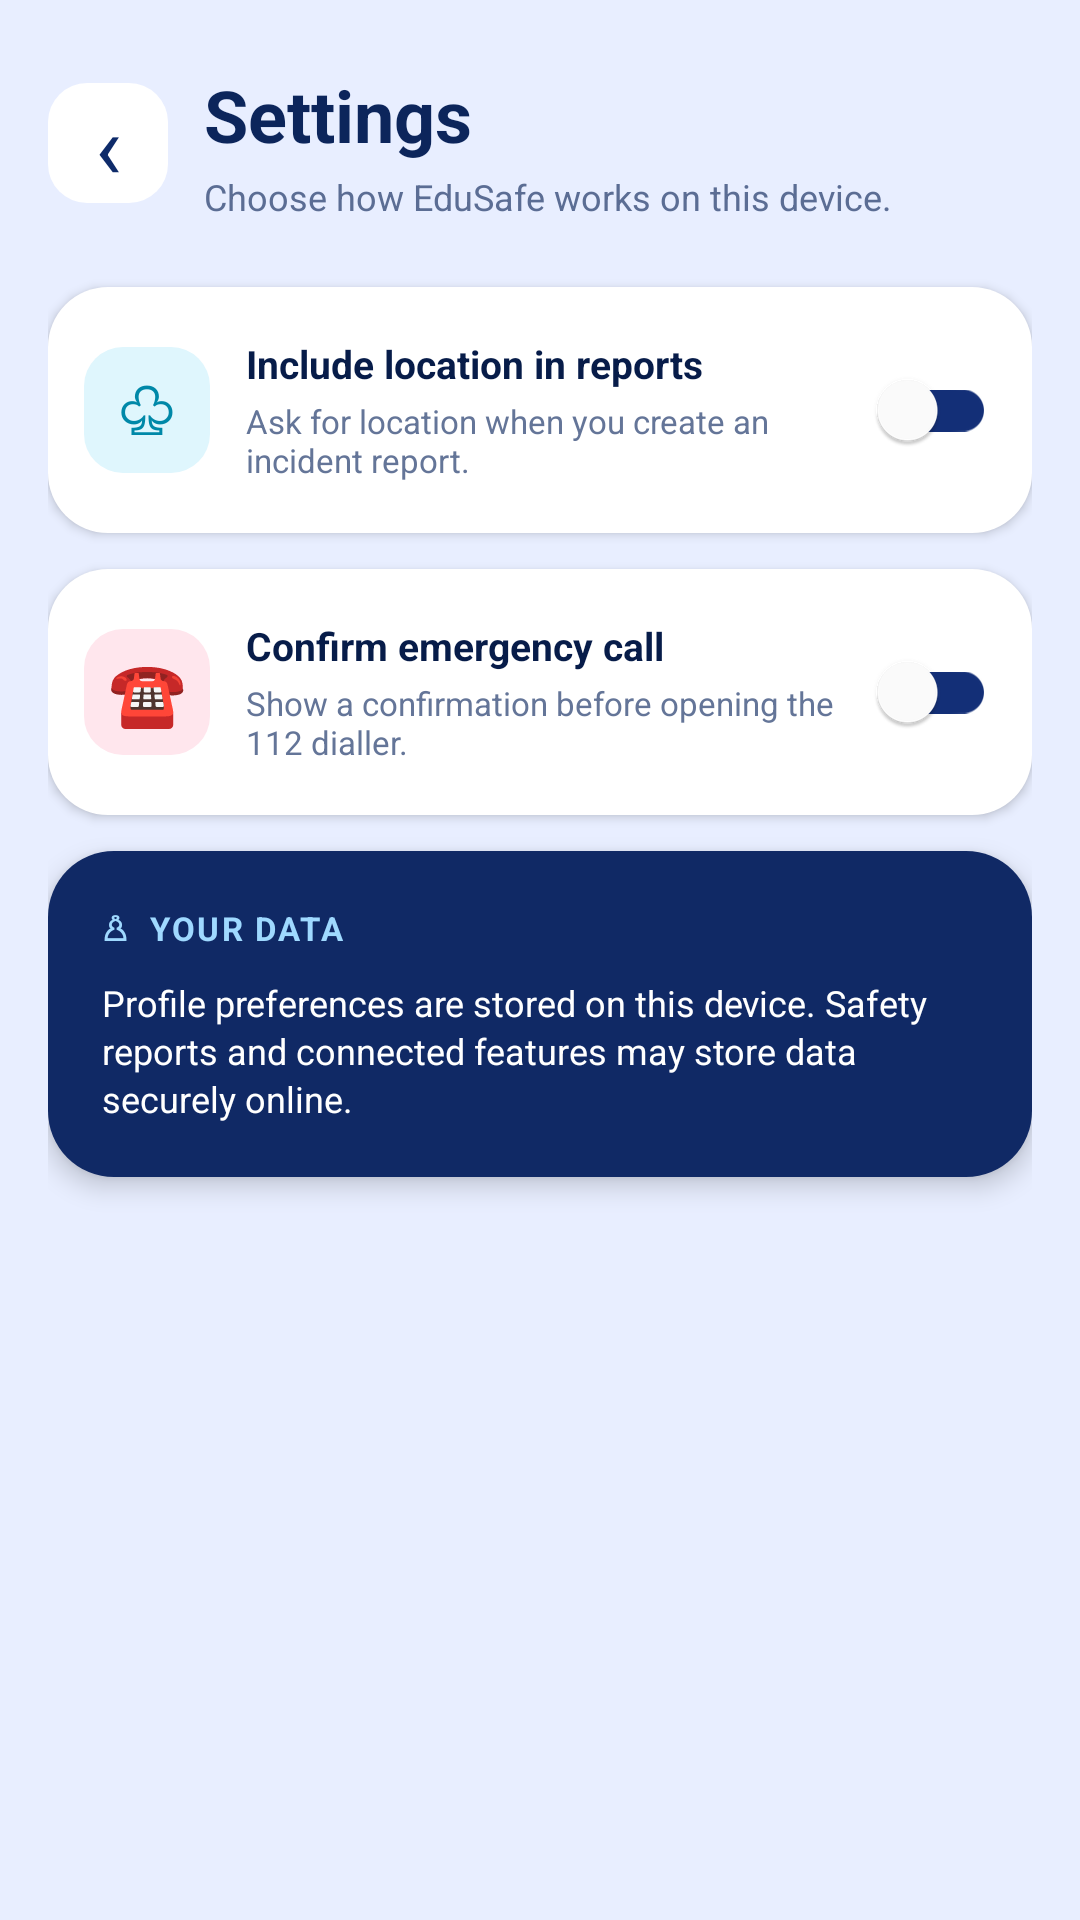

This screen was rendered from an Android layout file. Write that file and the resources it references.
<!-- AndroidManifest.xml: application theme Theme.EduSafe -->
<!-- res/layout/fragment_settings.xml -->
<?xml version="1.0" encoding="utf-8"?>
<ScrollView xmlns:android="http://schemas.android.com/apk/res/android" xmlns:app="http://schemas.android.com/apk/res-auto" android:layout_width="match_parent" android:layout_height="match_parent" android:background="#E8EEFF" android:fillViewport="true" android:clipToPadding="false">
<LinearLayout android:layout_width="match_parent" android:layout_height="wrap_content" android:orientation="vertical" android:paddingStart="16dp" android:paddingEnd="16dp" android:paddingTop="22dp" android:paddingBottom="26dp">
<LinearLayout android:layout_width="match_parent" android:layout_height="wrap_content" android:gravity="center_vertical" android:orientation="horizontal">
<TextView android:layout_width="40dp" android:layout_height="40dp" android:gravity="center" android:text="‹" android:textSize="30sp" android:textColor="#0E2B6A" android:background="@drawable/es_settings_back" android:contentDescription="Back to Profile" android:id="@+id/btnSettingsBack" android:clickable="true" android:focusable="true"/>
<LinearLayout android:layout_width="0dp" android:layout_height="wrap_content" android:layout_weight="1" android:layout_marginStart="12dp" android:orientation="vertical"><TextView android:layout_width="match_parent" android:layout_height="wrap_content" android:text="Settings" android:textSize="24sp" android:textStyle="bold" android:textColor="#0C255B"/><TextView android:layout_width="match_parent" android:layout_height="wrap_content" android:layout_marginTop="3dp" android:text="Choose how EduSafe works on this device." android:textSize="12sp" android:textColor="#5B6D94"/></LinearLayout>
</LinearLayout>
<LinearLayout android:layout_width="match_parent" android:layout_height="wrap_content" android:layout_marginTop="22dp" android:minHeight="82dp" android:gravity="center_vertical" android:orientation="horizontal" android:padding="12dp" android:background="@drawable/es_settings_card" android:elevation="2dp">
<TextView android:layout_width="42dp" android:layout_height="42dp" android:gravity="center" android:text="♧" android:textSize="22sp" android:textColor="#0088A8" android:background="@drawable/es_settings_blue_icon" android:contentDescription="Location icon"/>
<LinearLayout android:layout_width="0dp" android:layout_height="wrap_content" android:layout_weight="1" android:layout_marginStart="12dp" android:orientation="vertical"><TextView android:layout_width="match_parent" android:layout_height="wrap_content" android:text="Include location in reports" android:textColor="#071C49" android:textSize="13sp" android:textStyle="bold"/><TextView android:layout_width="match_parent" android:layout_height="wrap_content" android:layout_marginTop="3dp" android:text="Ask for location when you create an incident report." android:textColor="#647598" android:textSize="11sp"/></LinearLayout>
<androidx.appcompat.widget.SwitchCompat android:id="@+id/switchLocation" android:layout_width="wrap_content" android:layout_height="wrap_content" android:layout_marginStart="5dp" android:contentDescription="Include location in reports" app:thumbTint="#FFFFFF" app:trackTint="#132F77" app:showText="false"/>
</LinearLayout>
<LinearLayout android:layout_width="match_parent" android:layout_height="wrap_content" android:layout_marginTop="12dp" android:minHeight="82dp" android:gravity="center_vertical" android:orientation="horizontal" android:padding="12dp" android:background="@drawable/es_settings_card" android:elevation="2dp">
<TextView android:layout_width="42dp" android:layout_height="42dp" android:gravity="center" android:text="☎" android:textSize="21sp" android:textColor="#DB2D69" android:background="@drawable/es_settings_pink_icon" android:contentDescription="Phone icon"/>
<LinearLayout android:layout_width="0dp" android:layout_height="wrap_content" android:layout_weight="1" android:layout_marginStart="12dp" android:orientation="vertical"><TextView android:layout_width="match_parent" android:layout_height="wrap_content" android:text="Confirm emergency call" android:textColor="#071C49" android:textSize="13sp" android:textStyle="bold"/><TextView android:layout_width="match_parent" android:layout_height="wrap_content" android:layout_marginTop="3dp" android:text="Show a confirmation before opening the 112 dialler." android:textColor="#647598" android:textSize="11sp"/></LinearLayout>
<androidx.appcompat.widget.SwitchCompat android:id="@+id/switchConfirmSos" android:layout_width="wrap_content" android:layout_height="wrap_content" android:layout_marginStart="5dp" android:contentDescription="Confirm emergency call" app:thumbTint="#FFFFFF" app:trackTint="#132F77" app:showText="false"/>
</LinearLayout>
<LinearLayout android:layout_width="match_parent" android:layout_height="wrap_content" android:layout_marginTop="12dp" android:orientation="vertical" android:padding="18dp" android:background="@drawable/es_settings_banner" android:elevation="5dp">
<TextView android:layout_width="match_parent" android:layout_height="wrap_content" android:text="♙  YOUR DATA" android:textColor="#9FD9FF" android:textSize="11sp" android:textStyle="bold" android:letterSpacing="0.07"/><TextView android:layout_width="match_parent" android:layout_height="wrap_content" android:layout_marginTop="9dp" android:text="Profile preferences are stored on this device. Safety reports and connected features may store data securely online." android:textColor="#FFFFFF" android:textSize="12sp" android:lineSpacingExtra="2dp"/>
</LinearLayout>
</LinearLayout></ScrollView>
<!-- resources referenced by this layout -->
<resources>
  <!-- drawable es_settings_back (drawable) -->
  <?xml version="1.0" encoding="utf-8"?>
  <shape xmlns:android="http://schemas.android.com/apk/res/android" android:shape="rectangle"><solid android:color="#FFFFFF"/><corners android:radius="13dp"/></shape>
  <!-- drawable es_settings_banner (drawable) -->
  <?xml version="1.0" encoding="utf-8"?>
  <shape xmlns:android="http://schemas.android.com/apk/res/android" android:shape="rectangle"><solid android:color="#102965"/><corners android:radius="22dp"/></shape>
  <!-- drawable es_settings_blue_icon (drawable) -->
  <?xml version="1.0" encoding="utf-8"?>
  <shape xmlns:android="http://schemas.android.com/apk/res/android" android:shape="rectangle"><solid android:color="#DFF6FD"/><corners android:radius="13dp"/></shape>
  <!-- drawable es_settings_card (drawable) -->
  <?xml version="1.0" encoding="utf-8"?>
  <shape xmlns:android="http://schemas.android.com/apk/res/android" android:shape="rectangle"><solid android:color="#FFFFFF"/><corners android:radius="20dp"/></shape>
  <!-- drawable es_settings_pink_icon (drawable) -->
  <?xml version="1.0" encoding="utf-8"?>
  <shape xmlns:android="http://schemas.android.com/apk/res/android" android:shape="rectangle"><solid android:color="#FFE6ED"/><corners android:radius="13dp"/></shape>
  <style name="Theme.EduSafe" parent="Theme.Material3.DayNight.NoActionBar">
          <item name="colorPrimary">@color/navy</item>
          <item name="colorPrimaryDark">@color/navy</item>
          <item name="colorAccent">@color/red</item>
          <item name="android:windowBackground">@color/light_blue</item>
          <item name="android:statusBarColor">@color/light_blue</item>
          <item name="android:windowLightStatusBar">true</item>
      </style>
  <color name="navy">#02225D</color>
  <color name="red">#B50218</color>
  <color name="light_blue">#DCE6F7</color>
</resources>
